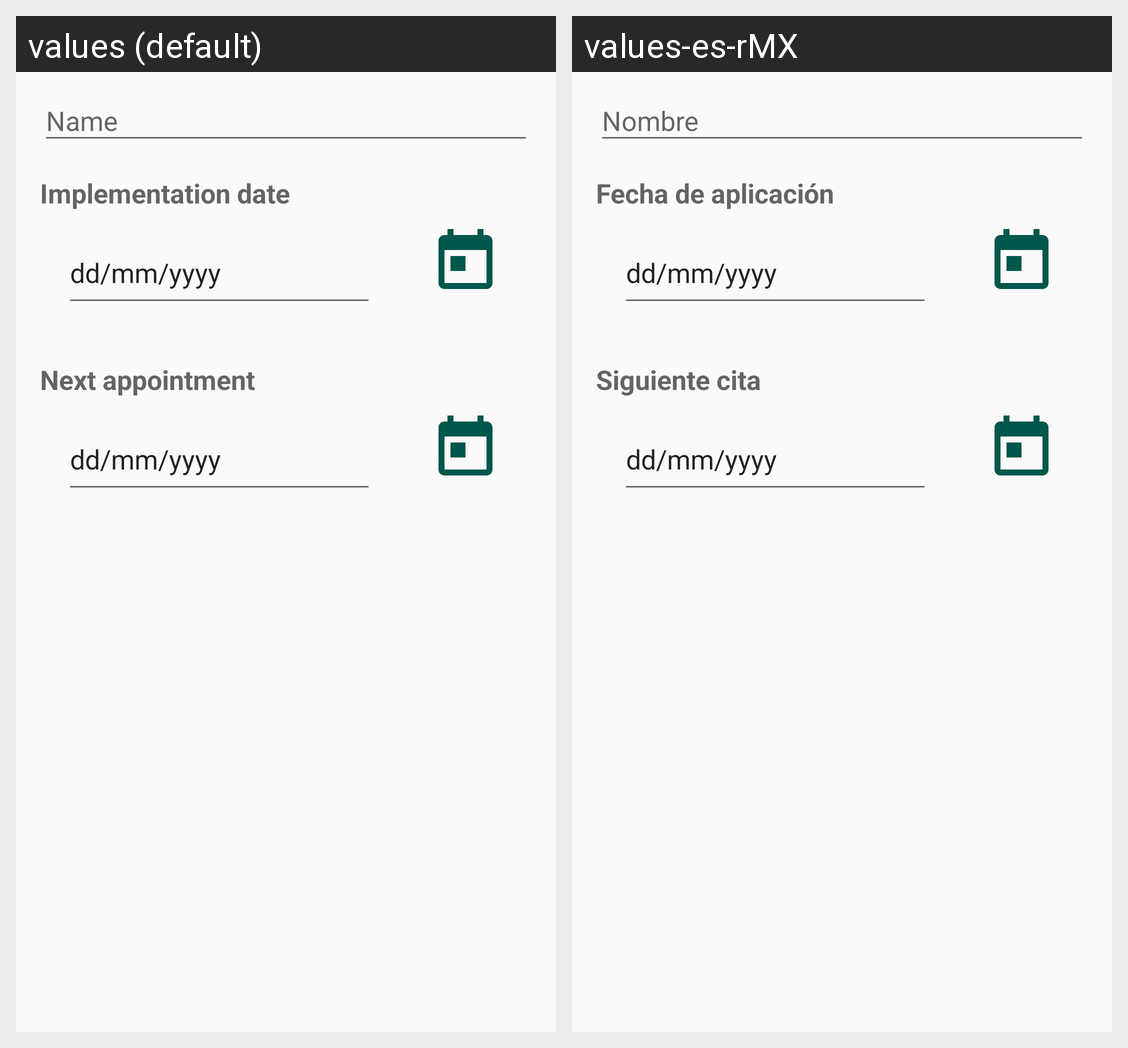

Translations of the strings shown on this Android screen, per locale in the grid:
Android screen res/layout/content_add_edit_vaccine.xml rendered under 2 locales, left to right: values (default), values-es-rMX. Device: Nexus 5 (rendered at 1080×1920; each locale shown at half size, 540×960, under a caption strip naming it); theme AppTheme.
Strings drawn on this screen, with the default value and each locale's value (text and hints the layout hard-codes, and strings that could not be matched under every locale, appear in the picture but are not listed):

add_edit_vaccine.activity.et.vaccine_name
  values: Name
  values-es-rMX: Nombre

add_edit_owner.activity.tv.implementation_date
  values: Implementation date
  values-es-rMX: Fecha de aplicación 

date_format
  values: dd/mm/yyyy
  values-es-rMX: dd/mm/yyyy  [not translated; the default value is used]

add_edit_owner.activity.tv.next_appointment_date
  values: Next appointment
  values-es-rMX: Siguiente cita
